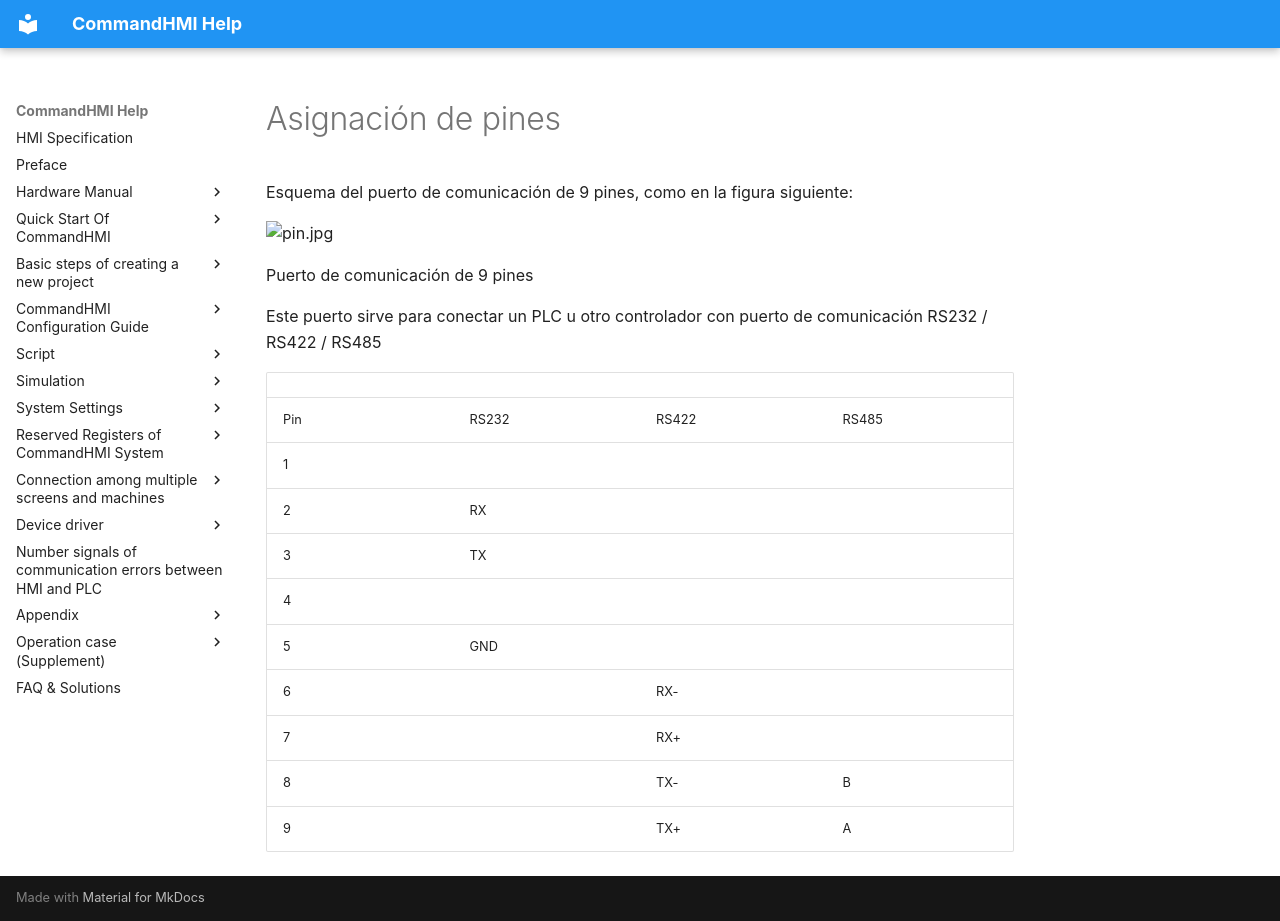

repository: AceAutomation/commandhmi-aide · page: es/hardware/structure/hmi_db9_port.html · generator: mkdocs

# Asignación de pines

Esquema del puerto de comunicación de 9 pines, como en la figura siguiente:

<img src="../../../hardware/structure/hmi_db9_port.files/image002.jpg" width="473" alt="pin.jpg" />

Puerto de comunicación de 9 pines

Este puerto sirve para conectar un PLC u otro controlador con puerto de comunicación RS232 / RS422 / RS485

|     |       |       |       |
|-----|-------|-------|-------|
| Pin | RS232 | RS422 | RS485 |
| 1   |       |       |       |
| 2   | RX    |       |       |
| 3   | TX    |       |       |
| 4   |       |       |       |
| 5   | GND   |       |       |
| 6   |       | RX-   |       |
| 7   |       | RX+   |       |
| 8   |       | TX-   | B     |
| 9   |       | TX+   | A     |
